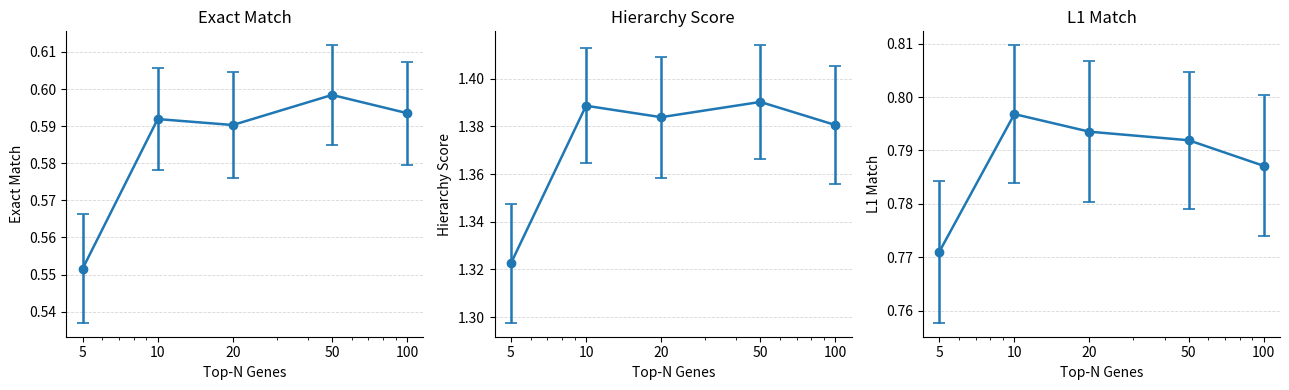

Python code for this plot:
import numpy as np
import matplotlib.pyplot as plt


def main():
    # ------------------------------------------------------------
    # Data
    # ------------------------------------------------------------
    top_n = np.array([5, 10, 20, 50, 100])

    exact = np.array([
        0.5516,
        0.5919,
        0.5903,
        0.5984,
        0.5935,
    ])

    exact_std = np.array([
        0.0146,
        0.0137,
        0.0144,
        0.0134,
        0.0139,
    ])

    hierarchy = np.array([
        1.3226,
        1.3887,
        1.3839,
        1.3903,
        1.3806,
    ])

    hierarchy_std = np.array([
        0.0250,
        0.0242,
        0.0254,
        0.0238,
        0.0249,
    ])

    l1_match = np.array([
        0.7710,
        0.7968,
        0.7935,
        0.7919,
        0.7871,
    ])

    l1_match_std = np.array([
        0.0133,
        0.0129,
        0.0132,
        0.0128,
        0.0132,
    ])

    # ------------------------------------------------------------
    # Plot settings
    # ------------------------------------------------------------
    metrics = [
        ("Exact Match", exact, exact_std),
        ("Hierarchy Score", hierarchy, hierarchy_std),
        ("L1 Match", l1_match, l1_match_std),
    ]

    fig, axes = plt.subplots(
        1,
        3,
        figsize=(13, 4),
    )

    for ax, (title, values, stds) in zip(axes, metrics):
        ax.errorbar(
            top_n,
            values,
            yerr=stds,
            marker="o",
            markersize=6,
            linewidth=1.8,
            capsize=4,
            capthick=1.2,
        )

        # Log scale is suitable because 5, 10, 20, 50, 100, 200
        # are not evenly spaced numerically.
        ax.set_xscale("log")

        # Force matplotlib to show exactly these tested values.
        ax.set_xticks(top_n)
        ax.set_xticklabels([str(x) for x in top_n])

        ax.set_xlabel("Top-N Genes")
        ax.set_ylabel(title)
        ax.set_title(title)

        ax.grid(
            axis="y",
            linestyle="--",
            linewidth=0.6,
            alpha=0.5,
        )

        ax.spines["top"].set_visible(False)
        ax.spines["right"].set_visible(False)

    fig.tight_layout()

    # ------------------------------------------------------------
    # Save figure
    # ------------------------------------------------------------
    fig.savefig(
        "pbmc_topgene.png",
        dpi=300,
        bbox_inches="tight",
    )

    fig.savefig(
        "pbmc_topgene.pdf",
        bbox_inches="tight",
    )

    plt.show()


if __name__ == "__main__":
    main()
